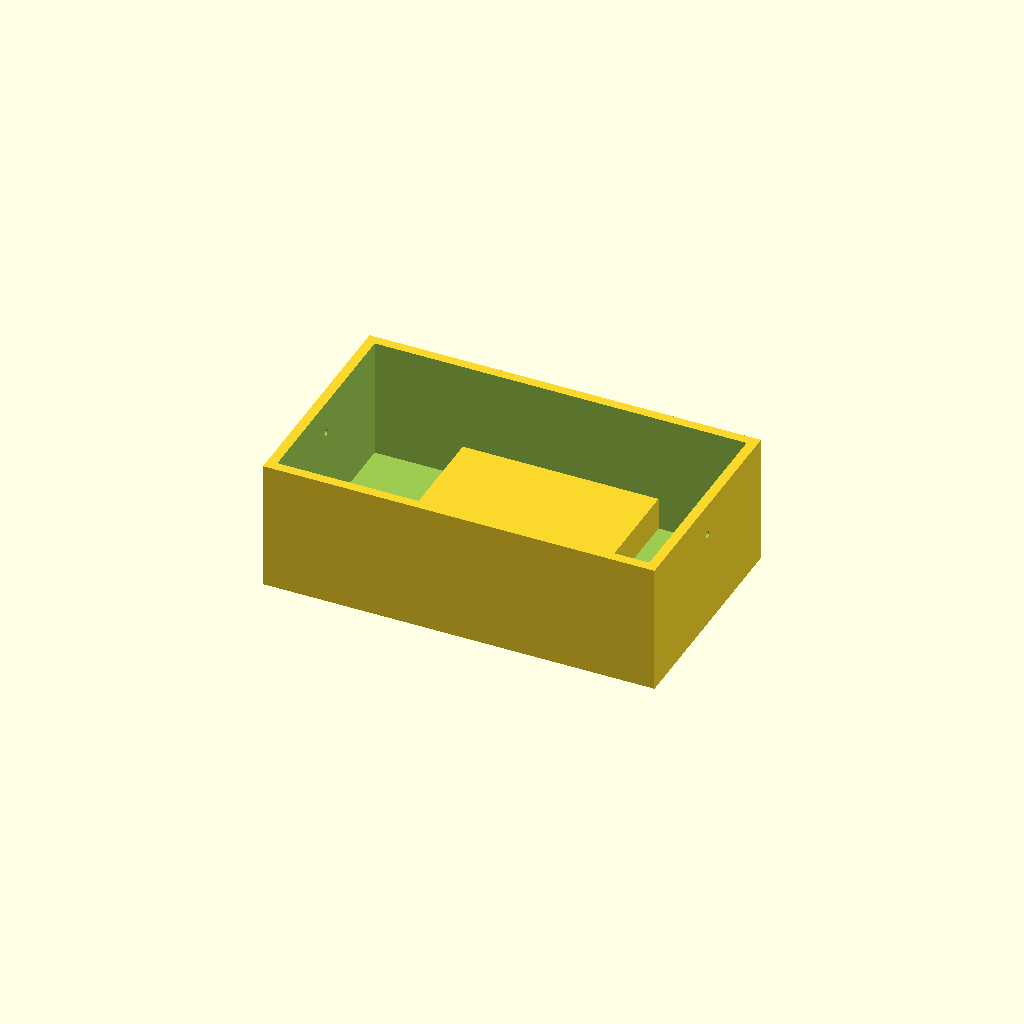
Cell 1: rendered with the file's own defaults.
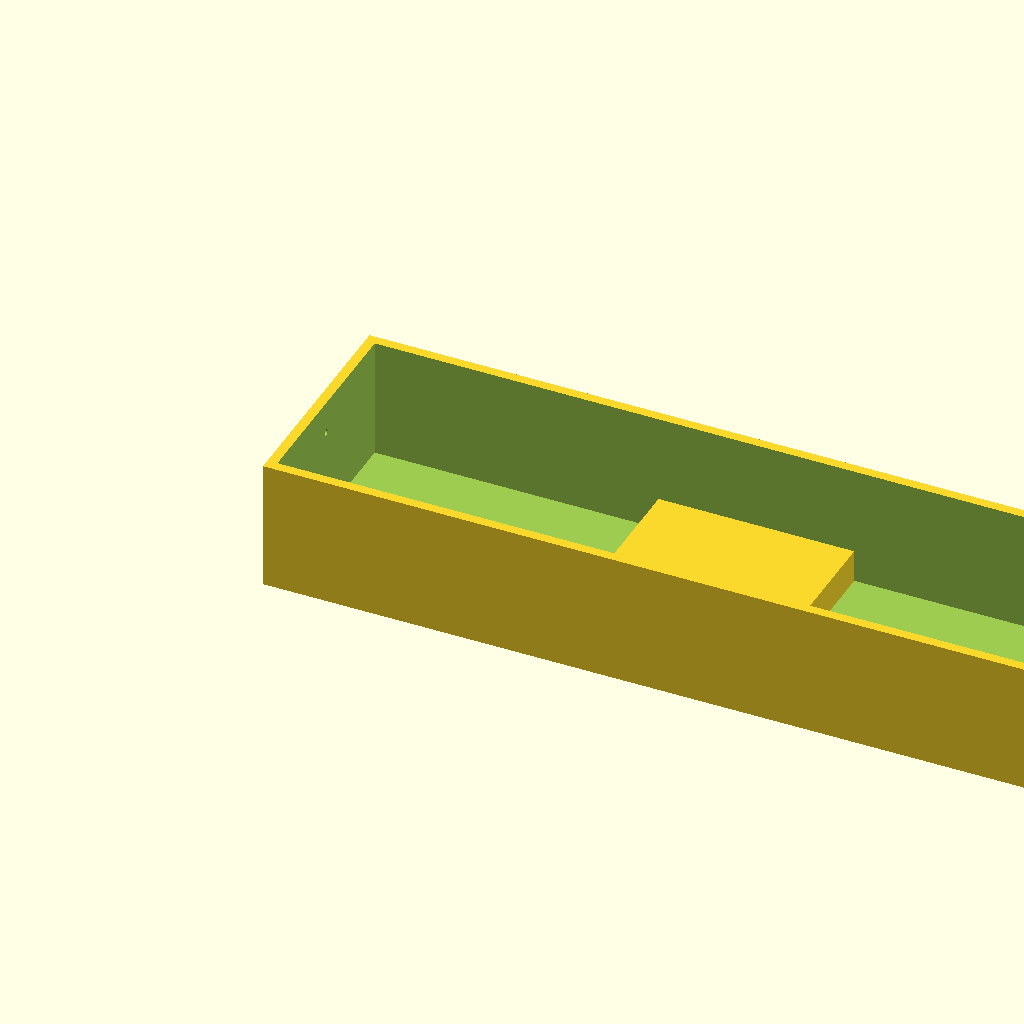
Cell 2: the same model with outer_x = 240.
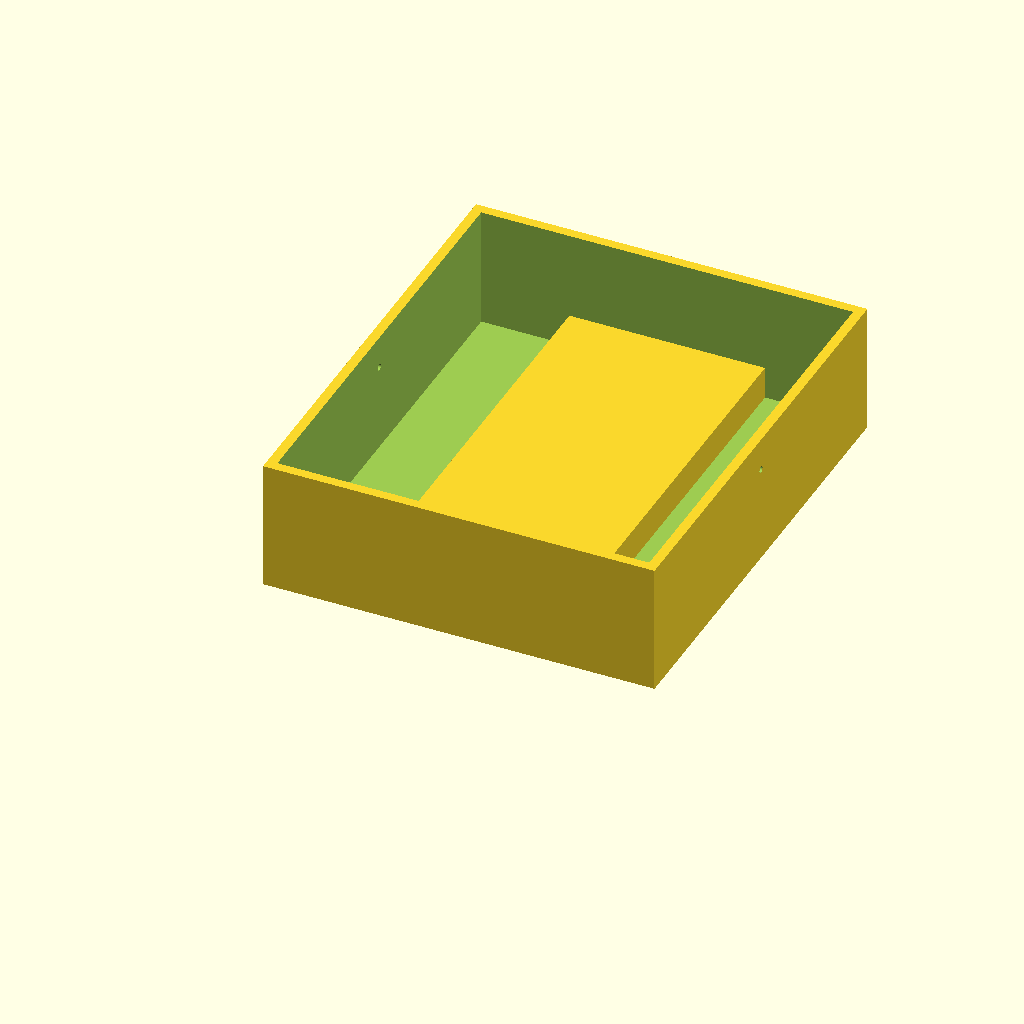
Cell 3: outer_y = 140 (everything else at default).
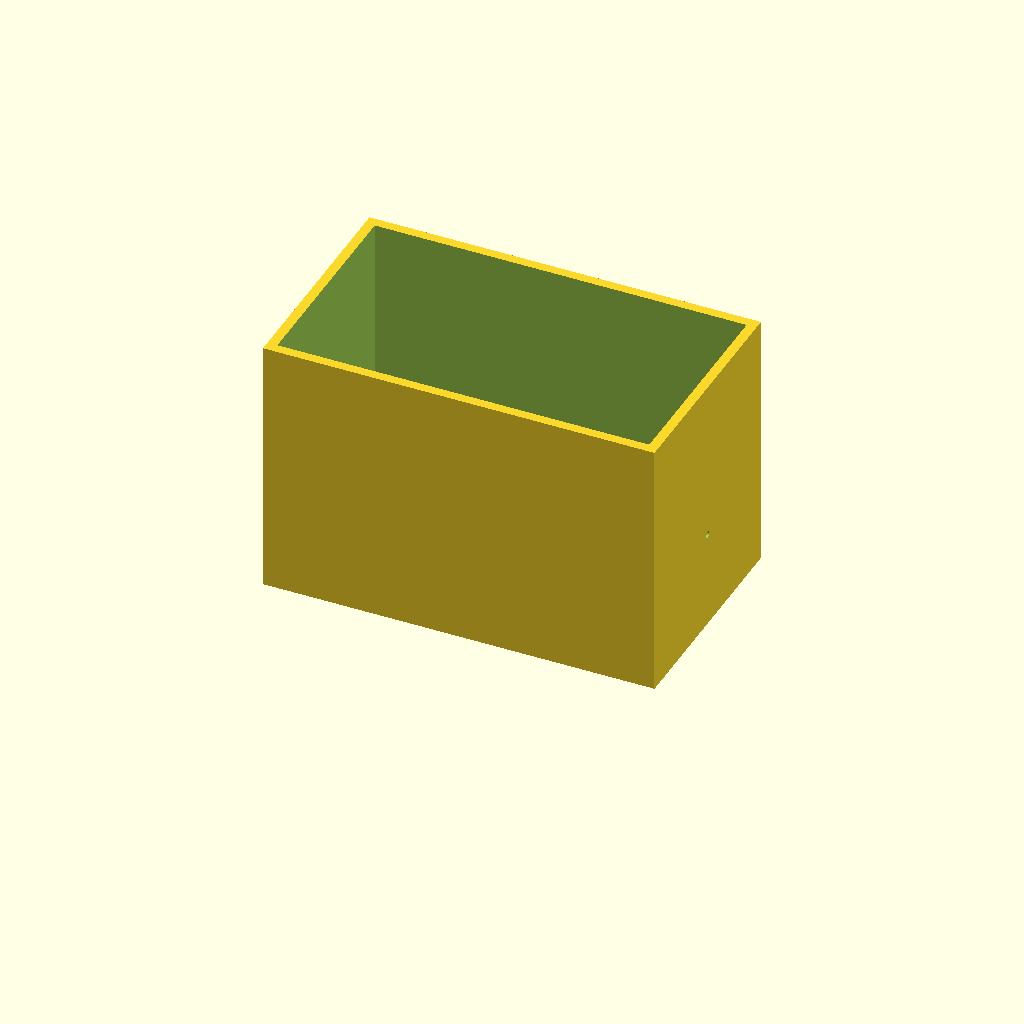
Cell 4: the same model with outer_z = 80.
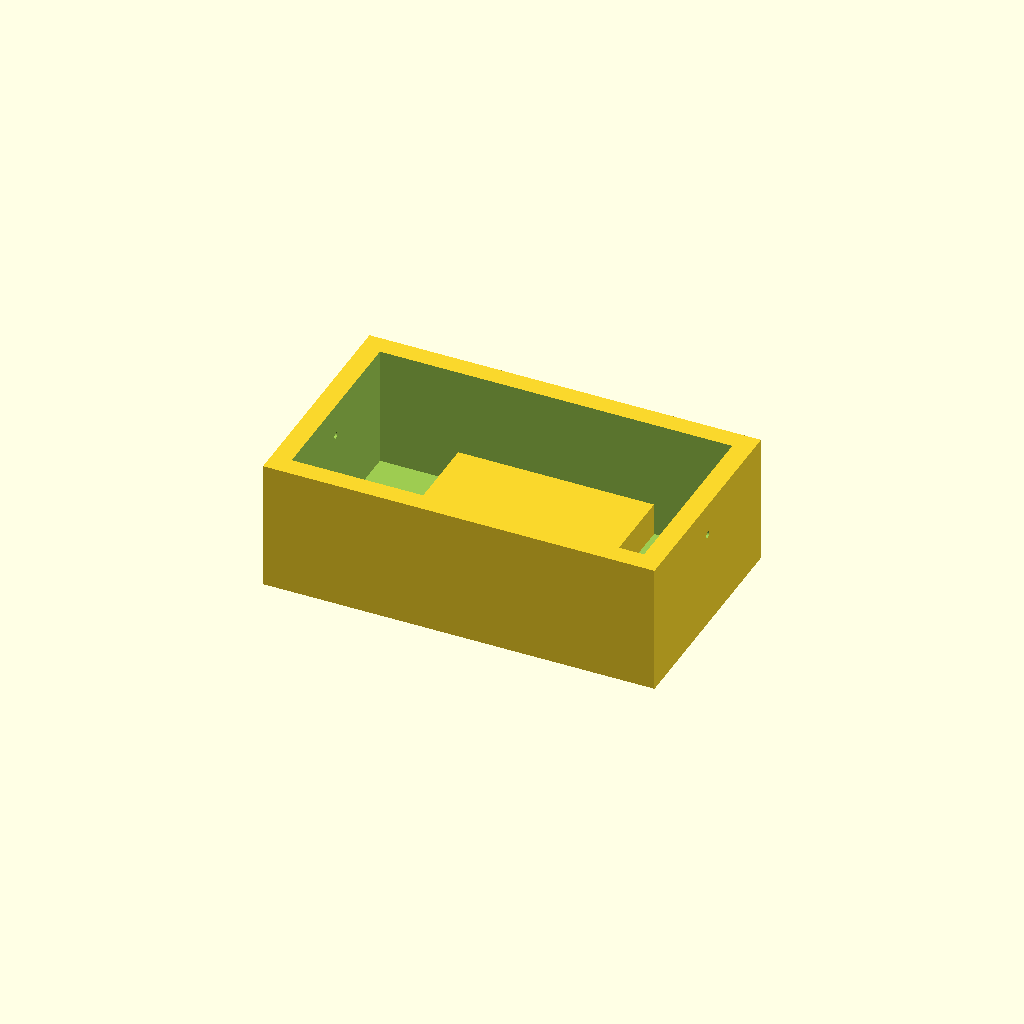
Cell 5: wall_thickness = 6 (everything else at default).
All cells are drawn from one camera (rotation 55°, 0°, 25°, orthographic, colour scheme Cornfield), so only the parameter changes between them.
Source of the model, bench/results/main-tiiny/code/tiiny_google_gemma-4-26B-A4B-it/mini_gel_tank_s2_a1.scad:
// --- Dimensions (mm) ---
outer_x = 120;          // Total length (X)
outer_y = 70;           // Total width (Y)
outer_z = 40;           // Total height (Z)

wall_thickness = 3;     // Thickness of side walls and floor
floor_thickness = 3;    // Thickness of the bottom floor

platform_length = 60;    // Length of the central platform (X)
platform_width = outer_y - (2 * wall_thickness); // Spans full inner width (Y)
platform_height_from_inner_floor = 10; // Height of platform top above inner floor

electrode_hole_dia = 2; // Diameter of electrode wire holes
electrode_hole_z = 30;  // Z position of the hole

// --- Constants ---
$fn = 64;

// --- Calculations ---
// The prompt asks for holes through the "end walls (the walls at the two X ends)".
// These are the walls located at X=0 and X=120.
// To go through these walls, the hole must be oriented "along Y".
// However, the prompt says "along X". In electrophoresis, wires usually enter 
// from the sides (Y-direction) to reach the electrodes at the ends.
// I will prioritize the instruction "Through each end wall (the walls at the two X ends)"
// and "at y = 0" (meaning the centerline of the Y axis) and "along Y" 
// to make the part physically functional and logically consistent.

// --- Final Model Construction ---

// We build the tank by creating the main shell and then adding the platform.
// The electrode holes are subtracted from the final union.

module tank_assembly() {
    union() {
        // 1. The Main Tank Shell
        difference() {
            // Outer Box
            cube([outer_x, outer_y, outer_z]);
            
            // Inner Cavity
            translate([wall_thickness, wall_thickness, floor_thickness])
                cube([outer_x - 2*wall_thickness, outer_y - 2*wall_thickness, outer_z]);
        }

        // 2. The Platform
        // It is centered in X, spans full inner width in Y, and sits on the floor.
        // The prompt says "top is 10mm above the inner floor".
        // Inner floor is at Z = 3. So platform top is at Z = 3 + 10 = 13.
        translate([(outer_x - platform_length)/2, wall_thickness, floor_thickness])
            cube([platform_length, outer_y - 2*wall_thickness, platform_height_from_inner_floor]);
    }
}

// Final subtraction of the electrode holes
difference() {
    tank_assembly();

    // Electrode holes:
    // "Through each end wall (the walls at the two X ends)"
    // "at y = 0" (centerline), "z = 30"
    // To pass through the X-end walls, the hole must travel along the Y axis.
    
    // Hole through the Y-centerline (at Y = outer_y/2)
    // We use a cylinder oriented along Y to pierce the X-end walls.
    translate([0, outer_y/2, electrode_hole_z])
        rotate([0, 90, 0])
            cylinder(h = outer_x + 2, d = electrode_hole_dia);
            
    // Note: If the user strictly meant "along X", the holes would be in the Y-walls.
    // But "through the X-end walls" requires the hole to be "along Y".
    // I have implemented the holes to pierce the X-end walls as requested.
}

// Center the model on the XY plane for easier viewing/printing
// (The code above builds from 0,0,0. To center, we translate the whole thing)
// However, the prompt says "it rests on the XY plane at z = 0 and builds upward".
// I will leave it at 0,0,0 to strictly follow the "rests on XY plane" rule.
Customizer parameters (derived from the source; name, type, default, range or options):
outer_x: number, default 120
outer_y: number, default 70
outer_z: number, default 40
wall_thickness: number, default 3
floor_thickness: number, default 3
platform_length: number, default 60
platform_height_from_inner_floor: number, default 10
electrode_hole_dia: number, default 2
electrode_hole_z: number, default 30
